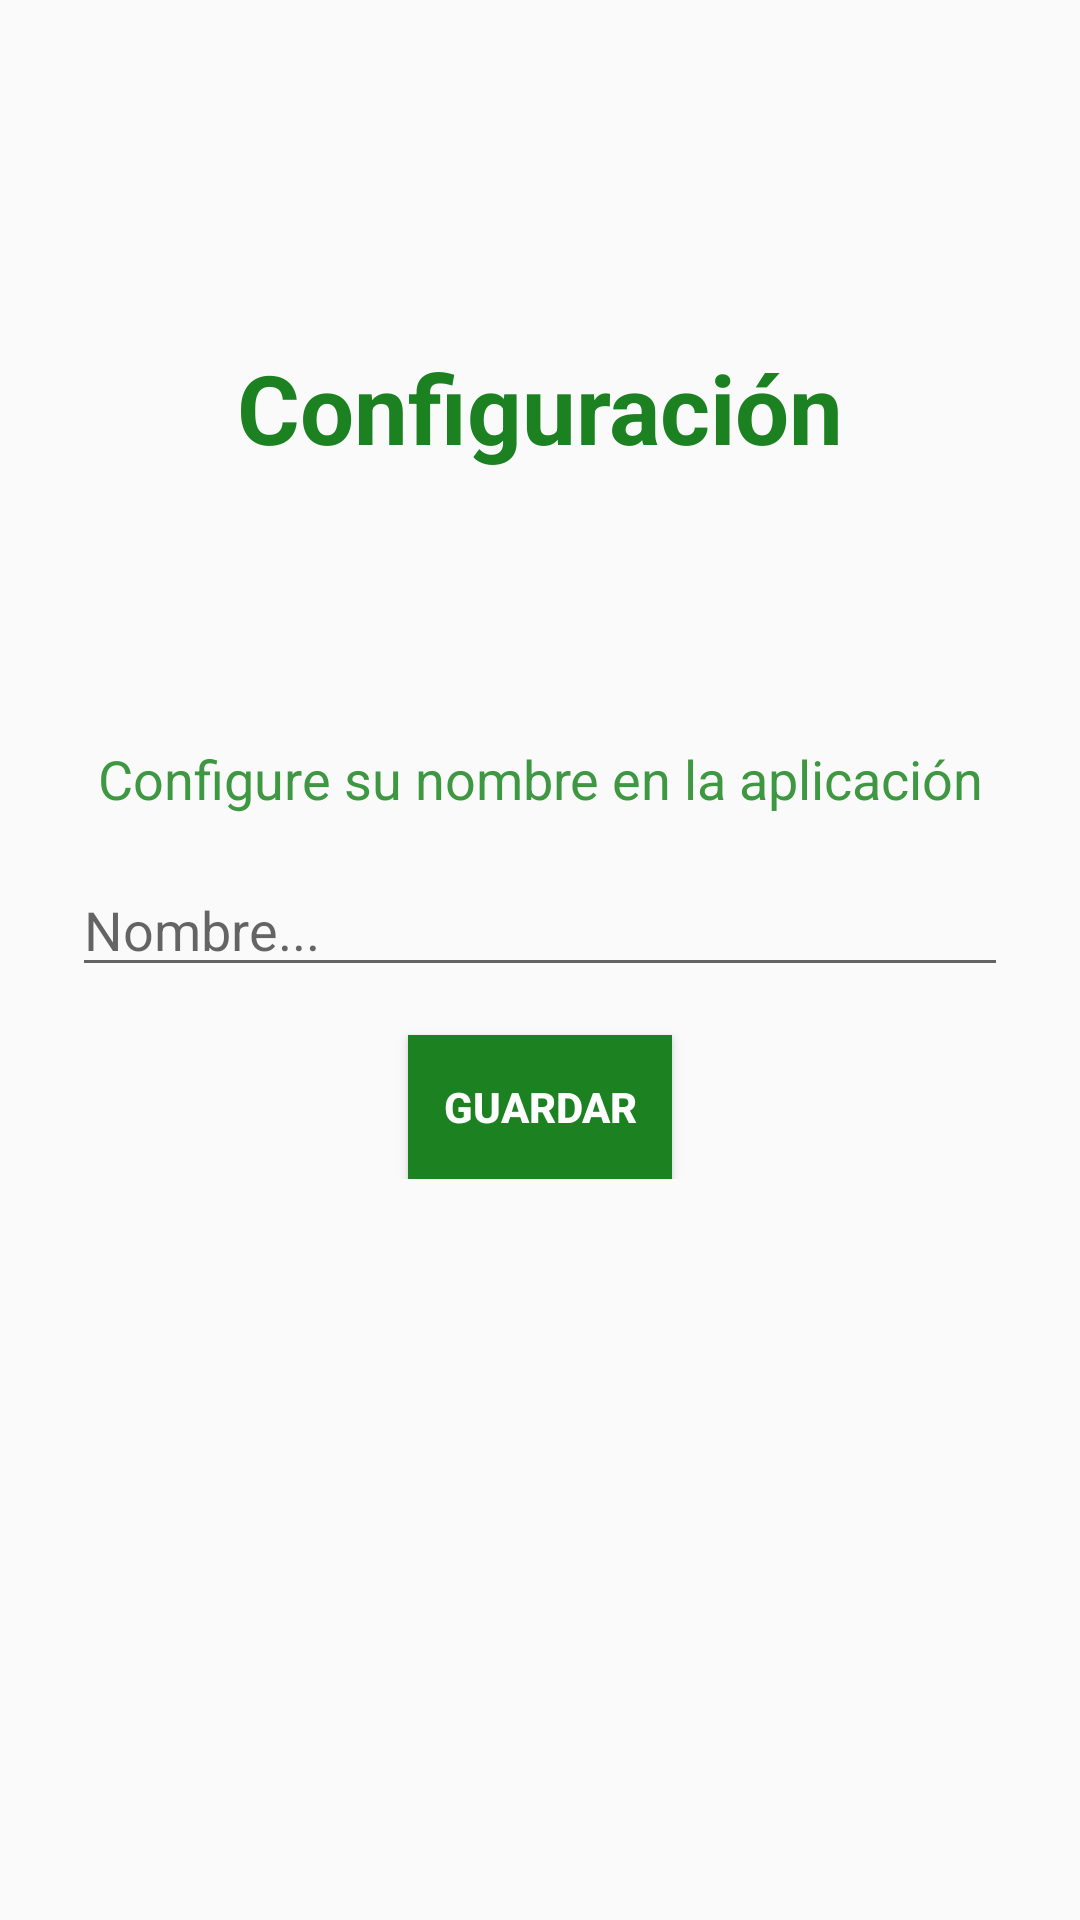

Reconstruct the res/layout file that produces this screen, plus the resources it refers to.
<!-- AndroidManifest.xml: application theme AppTheme -->
<!-- res/layout/activity_config.xml -->
<?xml version="1.0" encoding="utf-8"?>
<androidx.constraintlayout.widget.ConstraintLayout xmlns:android="http://schemas.android.com/apk/res/android"
    xmlns:app="http://schemas.android.com/apk/res-auto"
    xmlns:tools="http://schemas.android.com/tools"
    android:id="@+id/clConfig"
    android:layout_width="match_parent"
    android:layout_height="match_parent"
    tools:context=".ConfigActivity"
    android:padding="24dp">

    <TextView
        android:id="@+id/textView6"
        android:layout_width="wrap_content"
        android:layout_height="wrap_content"
        android:text="@string/actConfiguracion"
        android:textColor="@color/colorPrimaryDark"
        android:textSize="32sp"
        android:textStyle="bold"
        app:layout_constraintBottom_toTopOf="@+id/linearLayout"
        app:layout_constraintEnd_toEndOf="parent"
        app:layout_constraintStart_toStartOf="parent"
        app:layout_constraintTop_toTopOf="parent" />

    <LinearLayout
        android:id="@+id/linearLayout"
        android:layout_width="match_parent"
        android:layout_height="wrap_content"
        android:orientation="vertical"
        app:layout_constraintBottom_toBottomOf="parent"
        app:layout_constraintEnd_toEndOf="parent"
        app:layout_constraintStart_toStartOf="parent"
        app:layout_constraintTop_toTopOf="parent">

        <TextView
            android:id="@+id/textView5"
            android:layout_width="match_parent"
            android:layout_height="wrap_content"
            android:text="@string/tvConfiguracion"
            android:textSize="18dp"
            android:textAlignment="center"
            android:textColor="@color/colorPrimary"
            android:layout_marginBottom="16dp"/>

        <EditText
            android:id="@+id/etNombre"
            android:layout_width="match_parent"
            android:layout_height="wrap_content"
            android:ems="10"
            android:inputType="textPersonName"
            android:hint="@string/etConfiguracion"
            android:layout_marginBottom="16dp"/>

        <Button
            android:id="@+id/btnGuardar"
            android:layout_width="wrap_content"
            android:layout_height="wrap_content"
            android:layout_gravity="center"
            android:text="@string/btnConfiguracionGuardar"
            android:textColor="@android:color/white"
            android:textStyle="bold"
            android:background="@color/colorPrimaryDark"/>
    </LinearLayout>
</androidx.constraintlayout.widget.ConstraintLayout>
<!-- resources referenced by this layout -->
<resources>
  <color name="colorPrimary">#3E9842</color>
  <color name="colorPrimaryDark">#1C8120</color>
  <string name="actConfiguracion">Configuración</string>
  <string name="btnConfiguracionGuardar">Guardar</string>
  <string name="etConfiguracion">Nombre...</string>
  <string name="tvConfiguracion">Configure su nombre en la aplicación</string>
  <style name="AppTheme" parent="Theme.AppCompat.Light.DarkActionBar">
          
          <item name="colorPrimary">@color/colorPrimary</item>
          <item name="colorPrimaryDark">@color/colorPrimaryDark</item>
          <item name="colorAccent">@color/colorAccent</item>
      </style>
  <color name="colorAccent">#3E9842</color>
</resources>
